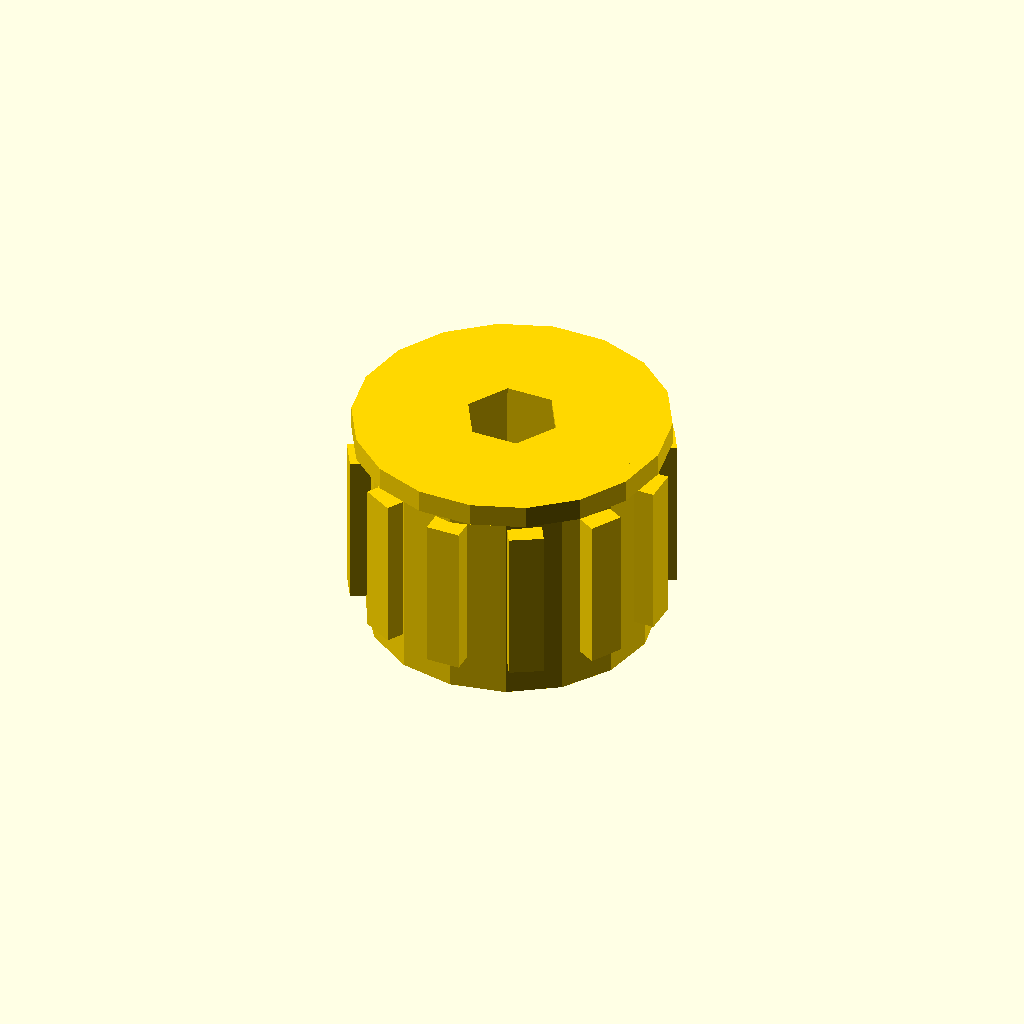
Cell 1 — every parameter at its default value.
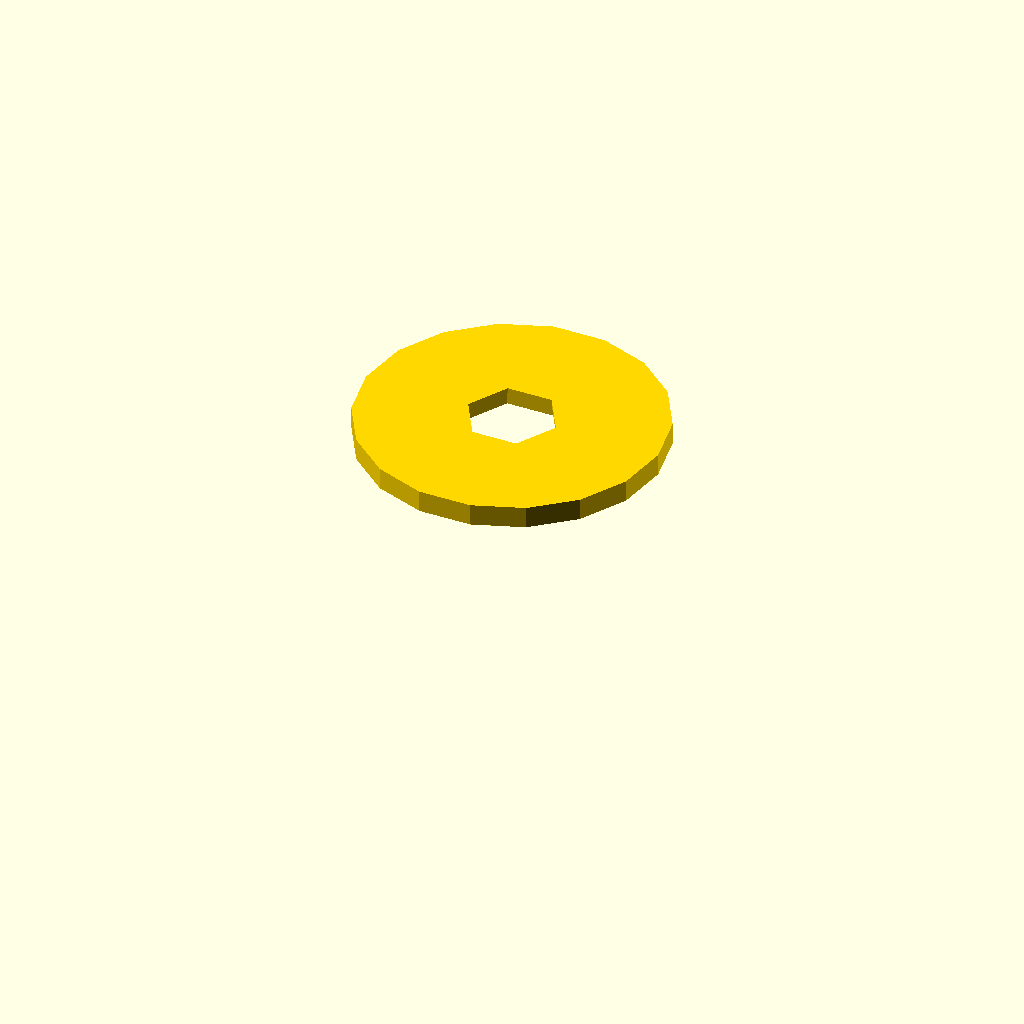
Cell 2 — od set to 0.1, the other parameters unchanged.
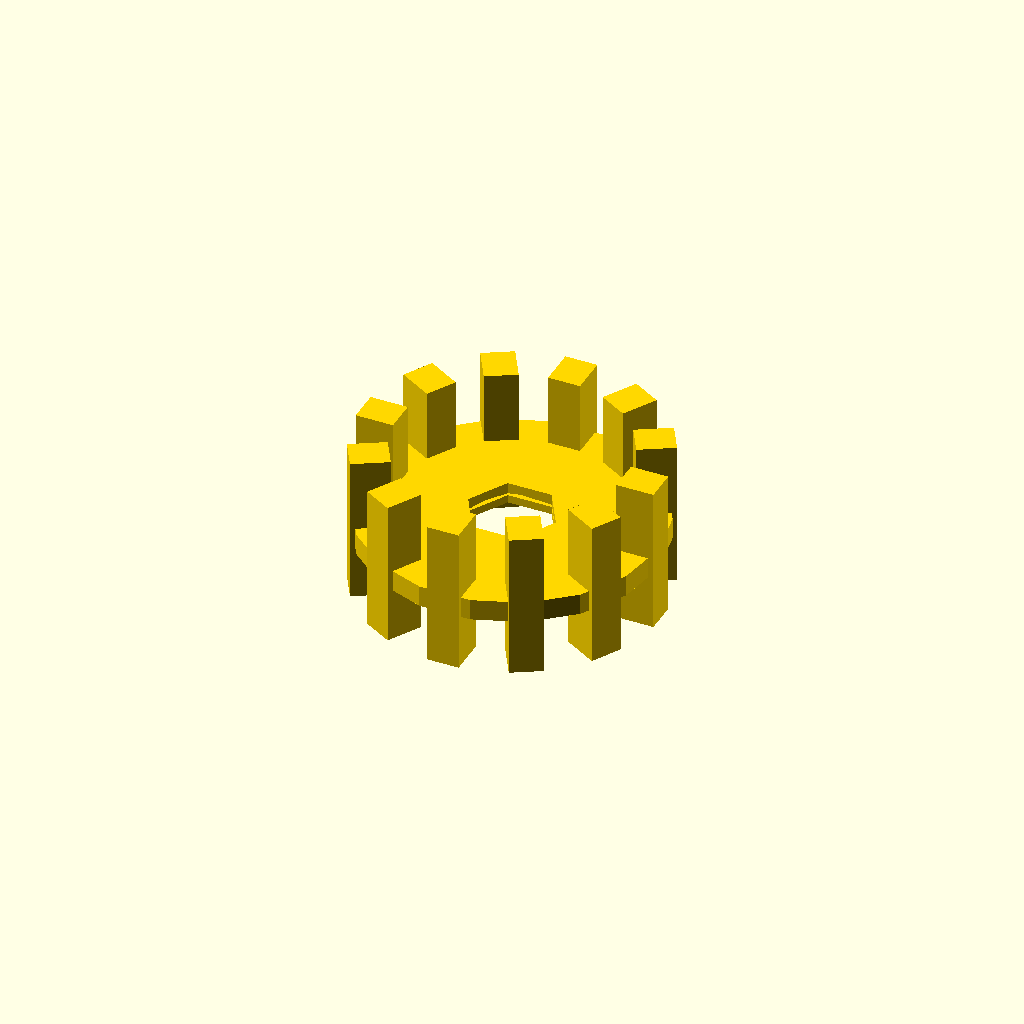
Cell 3 — L set to 0.1, the other parameters unchanged.
All cells are drawn from one camera (rotation 55°, 0°, 25°, orthographic, colour scheme Cornfield), so only the parameter changes between them.
Source of the model, results/nopscadlib/ablations/no_retrieval/scad/insert__M4x10.scad:
// Parameters
od = 10.0; //[5.0:20.0:0.1]
L = 8.0; //[4.0:16.0:0.1]
id_tap_M4 = 3.3; //[2.0:4.0:0.05]
id_clear_M4 = 4.3; //[4.0:5.5:0.05]
thread_pitch_M4 = 0.7; //[0.5:1.0:0.05]
thread_length = 7.0; //[4.0:8.0:0.1]
chamfer = 0.5; //[0.2:1.5:0.05]
overlap = 0.8; //[0.5:2.0:0.1]
flange_od = 11.0; //[10.0:22.0:0.1]
flange_thk = 0.8; //[0.4:2.0:0.05]
barb_count = 12; //[6:24:1]
barb_radial = 0.6; //[0.2:1.5:0.05]
barb_width = 1.2; //[0.6:3.0:0.1]
barb_height = 5.5; //[2.0:8.0:0.1]
thread_hint_depth = 0.25; //[0.0:0.6:0.05]

// Base shapes
module insert_body() {
  cylinder(h=L, r=od/2, center=true);
}

module installation_flange() {
  translate([0, 0, L/2 + flange_thk/2 - overlap])
    cylinder(h=flange_thk, r=flange_od/2, center=true);
}

module internal_thread_bore() {
  cylinder(h=L + 2*overlap, r=id_tap_M4/2, center=true);
}

module lead_in_chamfer_top() {
  translate([0, 0, L/2 - chamfer/2 + overlap/2])
    rotate([180, 0, 0])
    cylinder(h=chamfer, r1=id_tap_M4/2 + chamfer, r2=0, center=true);
}

module lead_in_chamfer_bottom() {
  translate([0, 0, -L/2 + chamfer/2 - overlap/2])
    cylinder(h=chamfer, r1=id_tap_M4/2 + chamfer, r2=0, center=true);
}

module internal_thread_profile() {
  translate([0, 0, (-L/2) + thread_length/2 + overlap])
    cylinder(h=thread_length, r=id_tap_M4/2 + thread_hint_depth, center=true);
}

module external_barb(angle) {
  rotate([0, 0, angle])
    translate([od/2 + (barb_radial + overlap)/2 - overlap, 0, 0])
    cube([barb_radial + overlap, barb_width, barb_height], center=true);
}

module external_knurling_or_barbs() {
  union() {
    for (i = [0:barb_count-1]) {
      external_barb(i*360/barb_count);
    }
  }
}

// Operations
module insert_outer_union() {
  union() {
    insert_body();
    installation_flange();
    external_knurling_or_barbs();
  }
}

module lead_in_chamfers() {
  union() {
    lead_in_chamfer_top();
    lead_in_chamfer_bottom();
  }
}

module internal_voids_union() {
  union() {
    internal_thread_bore();
    lead_in_chamfers();
    internal_thread_profile();
  }
}

// Final model
module complete_insert_model() {
  difference() {
    insert_outer_union();
    internal_voids_union();
  }
}

// Render the final model
color("Gold") complete_insert_model();
Parameter table extracted from the source (name, type, default, range or options):
od: number, default 10, range 0.1 to 5, step 20
L: number, default 8, range 0.1 to 4, step 16
id_tap_M4: number, default 3.3, range 0.05 to 2, step 4
id_clear_M4: number, default 4.3, range 0.05 to 4, step 5.5
thread_pitch_M4: number, default 0.7, range 0.05 to 0.5, step 1
thread_length: number, default 7, range 0.1 to 4, step 8
chamfer: number, default 0.5, range 0.05 to 0.2, step 1.5
overlap: number, default 0.8, range 0.1 to 0.5, step 2
flange_od: number, default 11, range 0.1 to 10, step 22
flange_thk: number, default 0.8, range 0.05 to 0.4, step 2
barb_count: number, default 12, range 1 to 6, step 24
barb_radial: number, default 0.6, range 0.05 to 0.2, step 1.5
barb_width: number, default 1.2, range 0.1 to 0.6, step 3
barb_height: number, default 5.5, range 0.1 to 2, step 8
thread_hint_depth: number, default 0.25, range 0 to 0.05, step 0.6
